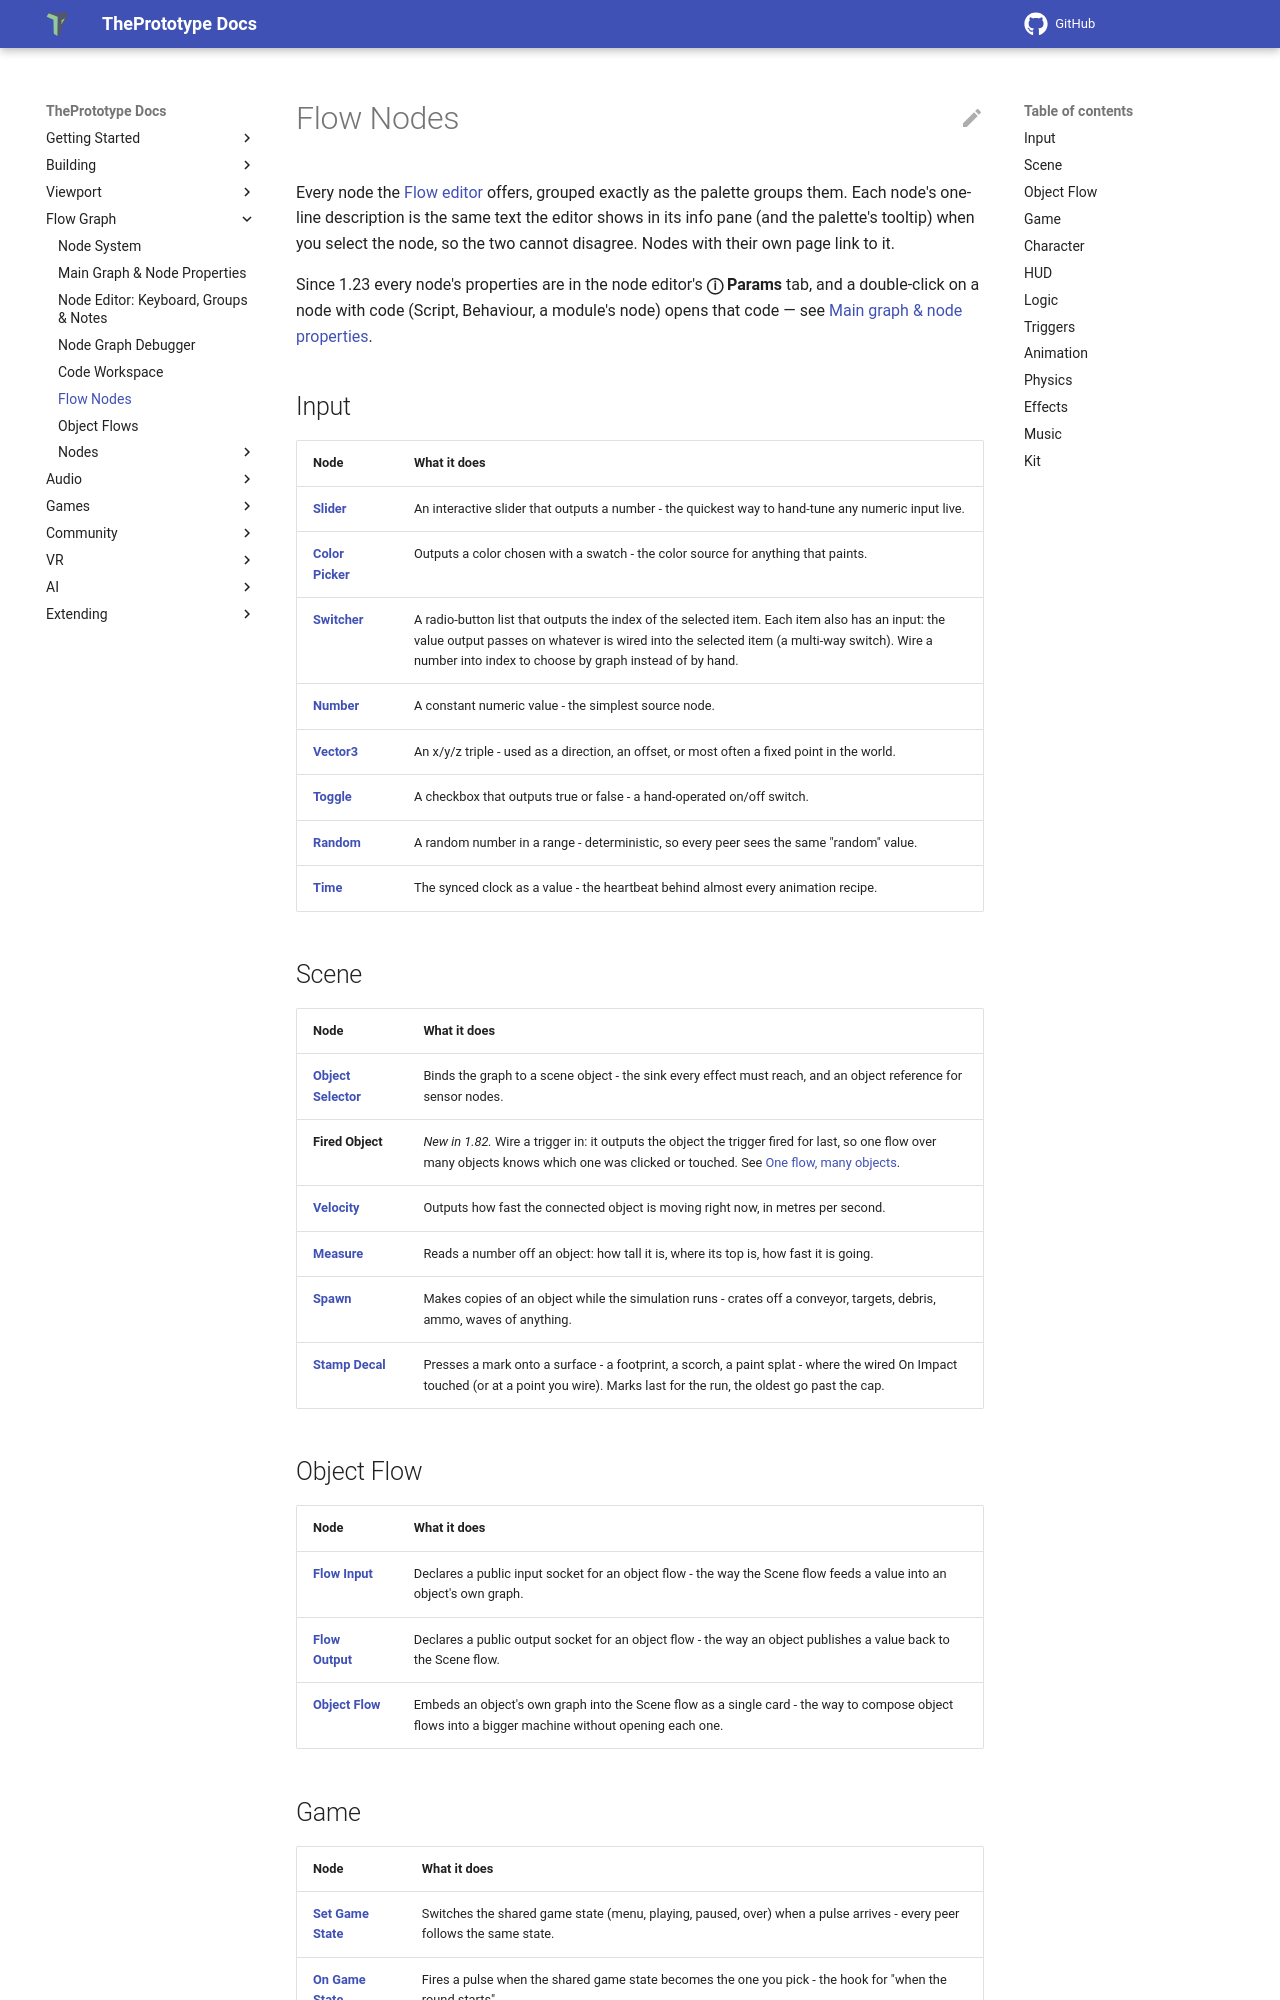

repository: theprototype-app/docs · page: nodes/index.html · generator: mkdocs

# Flow Nodes

Every node the [Flow editor](node-system.md) offers, grouped exactly as the palette groups
them. Each node's one-line description is the same text the editor shows in its info pane
(and the palette's tooltip) when you select the node, so the two cannot disagree. Nodes with
their own page link to it.

Since 1.23 every node's properties are in the node editor's **ⓘ Params** tab, and a double-click on a
node with code (Script, Behaviour, a module's node) opens that code — see
[Main graph & node properties](main-graph.md).

## Input

| Node | What it does |
|---|---|
| [**Slider**](nodes/slider.md) | An interactive slider that outputs a number - the quickest way to hand-tune any numeric input live. |
| [**Color Picker**](nodes/colorpicker.md) | Outputs a color chosen with a swatch - the color source for anything that paints. |
| [**Switcher**](nodes/switcher.md) | A radio-button list that outputs the index of the selected item. Each item also has an input: the value output passes on whatever is wired into the selected item (a multi-way switch). Wire a number into index to choose by graph instead of by hand. |
| [**Number**](nodes/number.md) | A constant numeric value - the simplest source node. |
| [**Vector3**](nodes/vector3.md) | An x/y/z triple - used as a direction, an offset, or most often a fixed point in the world. |
| [**Toggle**](nodes/toggle.md) | A checkbox that outputs true or false - a hand-operated on/off switch. |
| [**Random**](nodes/random.md) | A random number in a range - deterministic, so every peer sees the same "random" value. |
| [**Time**](nodes/time.md) | The synced clock as a value - the heartbeat behind almost every animation recipe. |

## Scene

| Node | What it does |
|---|---|
| [**Object Selector**](nodes/objectselector.md) | Binds the graph to a scene object - the sink every effect must reach, and an object reference for sensor nodes. |
| **Fired Object** | *New in 1.82.* Wire a trigger in: it outputs the object the trigger fired for last, so one flow over many objects knows which one was clicked or touched. See [One flow, many objects](object-flows.md#one-flow-many-objects). |
| [**Velocity**](nodes/velocity.md) | Outputs how fast the connected object is moving right now, in metres per second. |
| [**Measure**](nodes/measure.md) | Reads a number off an object: how tall it is, where its top is, how fast it is going. |
| [**Spawn**](nodes/spawn.md) | Makes copies of an object while the simulation runs - crates off a conveyor, targets, debris, ammo, waves of anything. |
| [**Stamp Decal**](nodes/decalstamp.md) | Presses a mark onto a surface - a footprint, a scorch, a paint splat - where the wired On Impact touched (or at a point you wire). Marks last for the run, the oldest go past the cap. |

## Object Flow

| Node | What it does |
|---|---|
| [**Flow Input**](nodes/flowinput.md) | Declares a public input socket for an object flow - the way the Scene flow feeds a value into an object's own graph. |
| [**Flow Output**](nodes/flowoutput.md) | Declares a public output socket for an object flow - the way an object publishes a value back to the Scene flow. |
| [**Object Flow**](nodes/objectflow.md) | Embeds an object's own graph into the Scene flow as a single card - the way to compose object flows into a bigger machine without opening each one. |
